Run: headless pygame with SDL's dummy video driver; simulated clock (each Clock.tick advances the game by its frame time, no real sleeping); random seed 0; keys injected as events and as key.get_pressed() state; no mouse input; restart key R tapped at the start of phases 3 and 4.
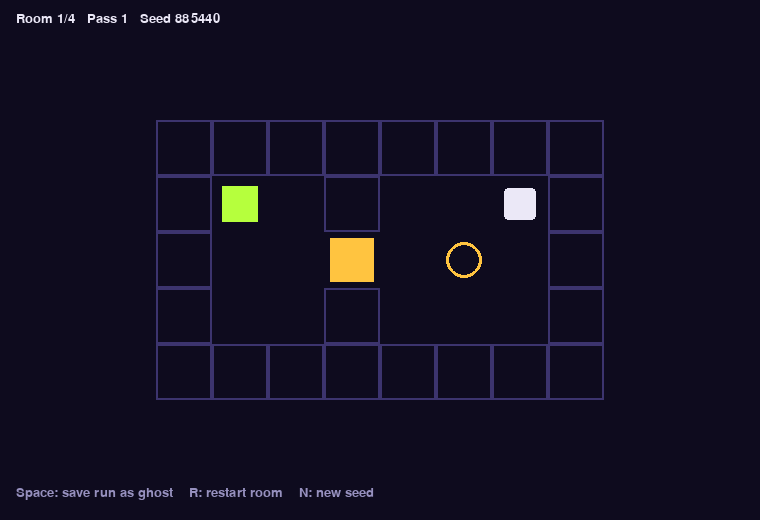
Frame 1 of 4 · flips 1–60 · no input
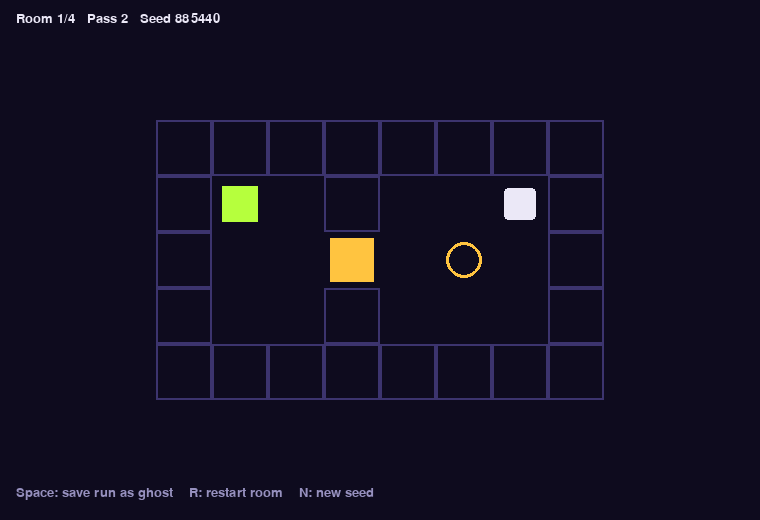
Frame 2 of 4 · flips 61–180 · tapped SPACE, RETURN · held RIGHT (→), D
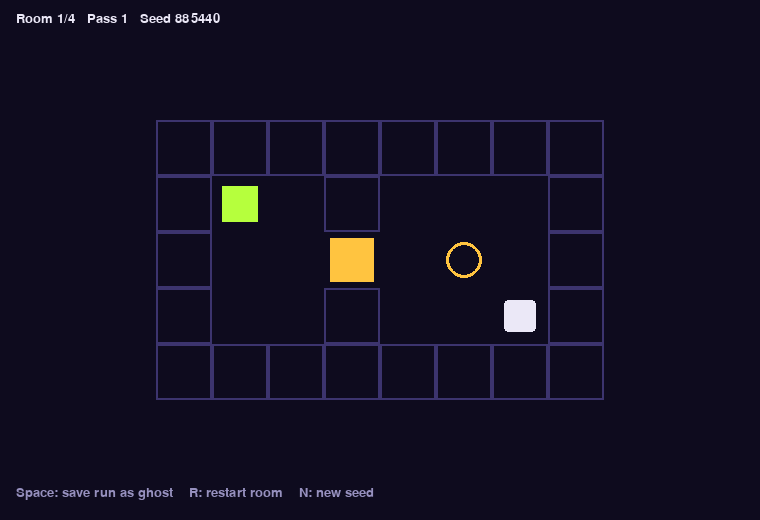
Frame 3 of 4 · flips 181–300 · tapped R · held DOWN (↓), S
Frame 4 of 4 · flips 301–420 · tapped R · held LEFT (←), A, UP (↑), W · screen same as frame 1, image omitted

The pygame program that drew these frames:

"""Echo: cooperate with your past selves.
Play:       python echo.py [--seed N]
Self-check: python echo.py --test
"""
import random
import sys

DIRS = {"U": (0, -1), "D": (0, 1), "L": (-1, 0), "R": (1, 0), ".": (0, 0)}
FLIP_H, FLIP_V = str.maketrans("LR", "RL"), str.maketrans("UD", "DU")

# Room legend: # wall, @ start, > exit, a/b pressure plate, A/B door (open while
# anything stands on the matching plate). Each module ships with a hand-made
# solution: one move string per pass; the last pass must reach the exit.
MODULES = [
    (["########",
      "#@a.A.>#",
      "########"], ["R", "RRRRR"]),
    (["############",
      "#@a.A.b.B.>#",
      "############"], ["R", "RRRRR", "R" * 9]),
    (["########",
      "#@..#.>#",
      "#.a.A..#",
      "#...#..#",
      "########"], ["DR", "DRRRRRU"]),
]


class Room:
    def __init__(self, rows):
        self.rows, self.h, self.w = rows, len(rows), len(rows[0])
        for y, row in enumerate(rows):
            for x, c in enumerate(row):
                if c == "@":
                    self.start = (x, y)

    def cell(self, p):
        return self.rows[p[1]][p[0]]

    def open_doors(self, occupied):
        return {self.cell(p) for p in occupied if self.cell(p).islower()}

    def step(self, pos, mv, occupied):
        dx, dy = DIRS[mv]
        n = (pos[0] + dx, pos[1] + dy)
        c = self.cell(n)
        if c == "#" or (c.isupper() and c.lower() not in self.open_doors(occupied)):
            return pos
        return n


def ghost_cells(ghosts, t):
    return [g[min(t, len(g) - 1)] for g in ghosts]


def play(room, ghosts, moves):
    """Run one pass against recorded ghost paths. Returns (path, reached_exit)."""
    pos, path = room.start, [room.start]
    for t, mv in enumerate(moves):
        pos = room.step(pos, mv, ghost_cells(ghosts, t) + [pos])
        path.append(pos)
        if room.cell(pos) == ">":
            return path, True
    return path, False


def solvable(room, solution):
    ghosts = []
    for moves in solution[:-1]:
        ghosts.append(play(room, ghosts, moves)[0])
    return play(room, ghosts, solution[-1])[1]


def variant(rows, solution, flip_h, flip_v):
    if flip_h:
        rows, solution = [r[::-1] for r in rows], [s.translate(FLIP_H) for s in solution]
    if flip_v:
        rows, solution = rows[::-1], [s.translate(FLIP_V) for s in solution]
    return rows, solution


def make_level(seed, rooms=4):
    """A seeded chain of flipped modules. A room is kept only if its stored
    solution replays successfully, so every level can be finished."""
    rng = random.Random(seed)
    picks = [variant(*rng.choice(MODULES), rng.random() < .5, rng.random() < .5)
             for _ in range(rooms)]
    good = [p for p in picks if solvable(Room(p[0]), p[1])]
    return [rows for rows, _ in sorted(good, key=lambda p: len(p[1]))]


def self_test():
    n = 0
    for rows, sol in MODULES:
        for h in (0, 1):
            for v in (0, 1):
                r, s = variant(rows, sol, h, v)
                assert solvable(Room(r), s), (rows, h, v)
                n += 1
    assert all(len(make_level(seed)) == 4 for seed in range(500))
    print(f"ok: {n} module variants solvable, 500 seeds generate full levels")


class Game:
    def __init__(self, seed):
        self.seed, self.i = seed, 0
        self.rooms = [Room(r) for r in make_level(seed)]
        self.restart()

    def restart(self):
        self.ghosts = []
        self.new_pass()

    def new_pass(self):
        self.room = self.rooms[self.i] if self.i < len(self.rooms) else None
        if self.room:
            self.pos, self.path, self.t = self.room.start, [self.room.start], 0

    def commit(self):
        if self.room:
            self.ghosts.append(self.path)
            self.new_pass()

    def beat(self, mv):
        if not self.room:
            return
        self.pos = self.room.step(self.pos, mv, ghost_cells(self.ghosts, self.t) + [self.pos])
        self.path.append(self.pos)
        self.t += 1
        if self.room.cell(self.pos) == ">":
            self.i += 1
            self.restart()


def main(seed):
    import pygame
    pygame.init()
    W, H, T, BEAT = 760, 520, 56, 14
    screen = pygame.display.set_mode((W, H))
    clock, font = pygame.time.Clock(), pygame.font.SysFont("arial", 20)
    BG, INK, VIOLET, LIME = (14, 11, 30), (235, 232, 247), (140, 110, 255), (182, 255, 61)
    COLS = {"a": (255, 196, 64), "b": (255, 90, 160)}
    keymap = [(pygame.K_UP, "U"), (pygame.K_w, "U"), (pygame.K_DOWN, "D"), (pygame.K_s, "D"),
              (pygame.K_LEFT, "L"), (pygame.K_a, "L"), (pygame.K_RIGHT, "R"), (pygame.K_d, "R")]

    def start(s):
        pygame.display.set_caption(f"Echo - seed {s}")
        return Game(s)

    def text(msg, pos, color=INK):
        screen.blit(font.render(msg, True, color), pos)

    def draw(g):
        screen.fill(BG)
        if not g.room:
            text("All rooms cleared. Press N for a new seed.", (W // 2 - 190, H // 2))
            return
        r = g.room
        ox, oy = (W - r.w * T) // 2, (H - r.h * T) // 2
        opened = r.open_doors(ghost_cells(g.ghosts, g.t) + [g.pos])
        cell = lambda p, m=0: pygame.Rect(ox + p[0] * T + m, oy + p[1] * T + m, T - 2 * m, T - 2 * m)
        for y, row in enumerate(r.rows):
            for x, c in enumerate(row):
                if c == "#":
                    pygame.draw.rect(screen, (60, 52, 110), cell((x, y)), 2)
                elif c.islower():
                    pygame.draw.circle(screen, COLS[c], cell((x, y)).center, T // 3, 3)
                elif c.isupper():
                    pygame.draw.rect(screen, COLS[c.lower()], cell((x, y), 6), 2 if c.lower() in opened else 0)
                elif c == ">":
                    pygame.draw.rect(screen, LIME, cell((x, y), 10))
        for p in ghost_cells(g.ghosts, g.t):
            pygame.draw.rect(screen, VIOLET, cell(p, 12), 3, border_radius=4)
        pygame.draw.rect(screen, INK, cell(g.pos, 12), border_radius=4)
        text(f"Room {g.i + 1}/{len(g.rooms)}   Pass {len(g.ghosts) + 1}   Seed {g.seed}", (16, 12))
        text("Space: save run as ghost    R: restart room    N: new seed", (16, H - 34), (150, 144, 190))

    game, frame = start(seed), 0
    while True:
        for e in pygame.event.get():
            if e.type == pygame.QUIT or (e.type == pygame.KEYDOWN and e.key == pygame.K_ESCAPE):
                return
            if e.type == pygame.KEYDOWN:
                if e.key == pygame.K_SPACE:
                    game.commit()
                elif e.key == pygame.K_r:
                    game.restart()
                elif e.key == pygame.K_n:
                    seed = random.randrange(10 ** 6)
                    game = start(seed)
        frame += 1
        if frame % BEAT == 0:
            keys = pygame.key.get_pressed()
            game.beat(next((m for k, m in keymap if keys[k]), "."))
        draw(game)
        pygame.display.flip()
        clock.tick(60)


if __name__ == "__main__":
    if "--test" in sys.argv:
        self_test()
    else:
        main(int(sys.argv[sys.argv.index("--seed") + 1]) if "--seed" in sys.argv else random.randrange(10 ** 6))
